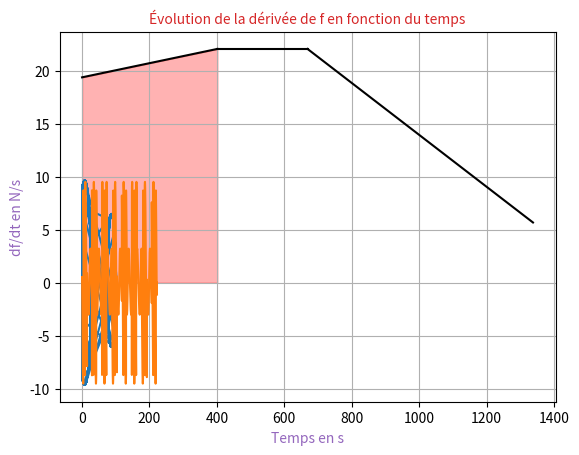

This chart was generated by the following Python code: (Note: this script raises an exception after producing the figure.)
#Figure 3.................................................................................

import matplotlib.pyplot as plt
import numpy as np

def fc_affine(x, a, b):
    return a * x + b

sigma_max = 22.05
sigma_final = 19.37
sigma_rest = 5.68
energy_total = 1337.5
energy_phi = 0.5 * energy_total
energy_critical = 0.3 * energy_total

range1 = np.linspace(0, energy_critical, 100)
range2 = np.linspace(energy_critical, energy_phi, 100)
range3 = np.linspace(energy_phi, energy_total, 100)

sigma1 = fc_affine(range1, (sigma_max - sigma_final) / energy_critical, sigma_final)
sigma2 = fc_affine(range2, 0, sigma_max)
sigma3 = fc_affine(range3, -(sigma_max - sigma_rest) / (energy_total - energy_phi),
                   sigma_rest + energy_total * (sigma_max - sigma_rest) / (energy_total - energy_phi))

plt.plot(range1, sigma1, color='k')
plt.plot(range2, sigma2, color='k')
plt.plot(range3, sigma3, color='k')

plt.ylabel('Puissance aérobie en W/kg', color='C4')
plt.xlabel("Énergie anaérobie restante en J/kg", color='C4')

plt.fill_between(range1, sigma1, where=(range1 >= 0) & (range1 <= energy_critical), color='red', alpha=0.3)

plt.title("Évolution de la puissance aérobie en fonction de l'énergie anaérobie restante", size=10, color='C3')
plt.grid()
plt.show()

# Figure 5 ...............................................................................

import numpy as np
import matplotlib.pyplot as plt

# Position function
def x(t, V0, A, w):
    return V0 * t - (A / w) * np.cos(w * t) + (A / w)

# Speed function
def v(t, V0, A, w):
    return V0 + A * np.sin(w * t)

# Force function
def f(A, w, V0, t, v):
    a = x(t, V0, A, w)
    if 0 <= a <= 1500:
        if (0 <= a < 100 or 200 <= a < 300 or 400 <= a < 500 or 600 <= a < 700 or
            800 <= a < 900 or 1000 <= a < 1100 or 1200 <= a < 1300 or 1400 <= a <= 1500):
            f_value = 81.3333 * A * w * np.cos(w * t) + 0.16856 * (v(t, V0, A, w) ** 2)
        else:
            f_value = np.sqrt(3.6725 * (v(t, V0, A, w) ** 4) +
                              (81.3333 * A * w * np.cos(w * t) + 0.16856 * (v(t, V0, A, w) ** 2)) ** 2)
    else:
        f_value = 0
    return abs(f_value)

# Derivative of f with respect to time
def deriveef(f, A, w, V0, delta_t, t, v):
    return (f(A, w, V0, t + delta_t, v) - f(A, w, V0, t, v)) / delta_t

# Parameters
V0 = 6.760500678882389
A = 0.47323504752192025
w = 0.5000000000000093
T = 221.64651651000005
delta_t = 0.0000001

t_values = np.linspace(0, T, 100000)

# Compute force and its derivative
f_values = np.array([f(A, w, V0, t, v) for t in t_values])
df_dt_values = np.array([deriveef(f, A, w, V0, delta_t, t, v) for t in t_values])

# Plot
plt.plot(f_values, df_dt_values)
plt.xlabel("f(t) en N")
plt.ylabel("df/dt en N/s")
plt.title("Courbe de la dérivée de f en fonction de f")
plt.grid(True)
plt.show()

#Figure 4, 5 & 6..........................................................................

import matplotlib.pyplot as plt
import math
import numpy as np

def eta(t, A, w):
    cn = 4
    if math.cos(w * t) > 0:
        eta = 0
    else:
        eta = cn * (A**2) * (w**2) * (np.cos(w * t))**2
    return eta

def x(t, V0, A, w):
    return V0 * t - (A / w) * np.cos(w * t) + (A / w)

def v(t, V0, A, w):
    return V0 + A * np.sin(w * t)

def f(A, V0, t, w):
    a = x(t, V0, A, w)
    if (0 <= a <= 1500):
        if 0 <= a < 100 or 200 <= a < 300 or 400 <= a < 500 or 600 <= a < 700 or 800 <= a < 900 \
            or 1000 <= a < 1100 or 1200 <= a < 1300 or 1400 <= a < 1500:
            f = 81.3333 * A * w * np.cos(w * t) + 0.16856 * (v(t, V0, A, w)**2)
        else:
            f = (np.sqrt(3.6725 * (v(t, V0, A, w)**4) +
                         (81.3333 * A * w * np.cos(w * t) + 0.16856 * (v(t, V0, A, w)**2))**2)) / 2
    else:
        f = 0
    return abs(f)

def derivative_f(A, V0, delta_t, t, v):
    return (f(A, V0, t + delta_t, v) - f(A, V0, t, v)) / delta_t

delta_t = 10**(-8)
V0 = 6.764650588808889
A = 0.4723350215209585
w = 0.4973095108162272
T = 221.64516551008255

t = [0.01 * i for i in range(int(100 * T))]
L = [derivative_f(A, V0, delta_t, t[i], w) for i in range(int(100 * T))]

plt.plot(t, L)
# → each time I change this line to display the corresponding curve

plt.xlabel("Temps en s")
#Time in seconds

plt.ylabel("df/dt en N/s")
# → "df/dt in N/s"

plt.title("Évolution de la dérivée de f en fonction du temps", size=10, color='C3')
#Evolution of the derivative of f as a function of time

plt.show()

# Slide 16 ...............................................................................

import numpy as np
import math
from scipy.optimize import minimize, NonlinearConstraint
import matplotlib.pyplot as plt

def v(t, V0, A, w):  # la vitesse à l’instant t → speed at time t
    return V0 + A * np.sin(w * t)

def f(A, V0, t, w):
    # absolute value of propulsive force at time t
    a = V0 * t + (A / w) * np.cos(w * t) - (A / w)
    if (0 <= a <= 1500):  # primitive of v(t) for circular paths
        if 0 <= a < 100 or 200 <= a < 300 or 400 <= a < 500 or 600 <= a < 700 or 800 <= a < 900 or 1000 <= a < 1100 or 1200 <= a < 1300 or 1400 <= a <= 1500:
            return abs(81.3333 * A * w * np.cos(w * t) + 0.16856 * (v(t, V0, A, w)**2))
        else:
            return abs((np.sqrt(3.6725 * (v(t, V0, A, w)**4) + (81.3333 * A * w * np.cos(w * t) + 0.16856 * (v(t, V0, A, w)**2))**2)) / 2)
    else:  # pour t<0 et t>T → for t<0 and t>T
        return 0

def sigma(e):  # aerobic power
    if (0 <= e < 401.25):
        return 19.37 + 0.066679 * e
    elif (401.25 <= e <= 668.75):
        return 22.05
    elif (668.75 < e <= 1337.5):
        return -0.024479 * e + 39.37
    else:
        return 5.691577  # sigma assumed continuous and constant outside study range

def eta(A, w, t):  # recovery term
    cn = 4
    if np.cos(w * t) > 0:
        return 0
    else:
        return cn * (A**2) * (w**2) * (np.cos(w * t))**2

def e(sigma, eta, f, v, A, w, T):  # anaerobic power
    e0 = 1337.5
    m = 61
    temps = np.linspace(0, T, 10000)
    delta_t = T / 100
    e_values = np.zeros(len(temps)+1)
    e_values[0] = e0
    for i in range(0, len(temps)):
        e_values[i+1] = e_values[i] + delta_t * (sigma(e_values[i]) - f(A, V0, temps[i], w) * v(temps[i], V0, A, w) - eta(A, w, temps[i])) / m
    return temps, e_values

def deriveef(f, A, V0, delta_t, t, v):
    # Rate of increase of force at time t
    return (f(A, V0, t + delta_t, v) - f(A, V0, t, v)) / delta_t

# --------------------------
# Main Program
# --------------------------

def objective(x):
    V0, A, w, T = x
    return T

def constraint1(x):  # A > 0
    V0, A, w, T = x
    return A

def constraint2(x):  # V0 > A
    V0, A, w, T = x
    return V0 - A

def constraint3(x):  # V0 > 0
    V0, A, w, T = x
    return V0

def constraint4(x):  # b = 1500 → V0 * T + (A / w) * np.cos(w * T) + (A / w)
    V0, A, w, T = x
    b = V0 * T + (A / w) * np.cos(w * T) + (A / w)
    return b - 1500

def constraint5(x):  # T > 0
    V0, A, w, T = x
    return T

def constraint6(x, sigma, eta, f, v):  # e(t) > 0 pour tout t tq 0 <= t <= T
    V0, A, w, T = x
    _, e_values = e(sigma, eta, f, v, A, w, T)
    return np.min(e_values)

def fliste(A, V0, v, f, T):
    t_values = np.linspace(0, T, 100)
    f_values = []
    for t in t_values:
        f_values.append(f(A, V0, t, v))
    return f_values

def constraint7(x, f, v):  # f(t) < 578.6
    V0, A, w, T = x
    f_values = fliste(A, V0, v, f, T)
    return 578.6 - np.max(f_values)

def constraint8(x, delta_t, v):  # df/dt < 186.3
    V0, A, w, T = x
    t_values = np.linspace(0, T, 10000)
    f_values = [deriveef(f, A, V0, delta_t, t, v) for t in t_values]
    return 186.3 - np.max(f_values)

x0 = [7.1, 1.0, 200.1, 1.0]  # [V0, A, w, T]

constraints = [
    {'type': 'ineq', 'fun': constraint1},
    {'type': 'ineq', 'fun': constraint2},
    {'type': 'ineq', 'fun': constraint3},
    {'type': 'ineq', 'fun': constraint4},
    {'type': 'ineq', 'fun': constraint5},
    NonlinearConstraint(lambda x: constraint6(x, sigma, eta, f, v), 0, np.inf),
    NonlinearConstraint(lambda x: constraint7(x, f, v), 0, np.inf),
    NonlinearConstraint(lambda x: constraint8(x, 1e-3, v), 0, np.inf)
]

result = minimize(objective, x0, constraints=constraints, method='SLSQP')

print("Résultat de l’optimisation :")
print("V0 =", result.x[0])
print("A =", result.x[1])
print("w =", result.x[2])
print("T =", result.x[3])

#Figure 7 ................................................................................

import numpy as np
import math
import matplotlib.pyplot as plt
from scipy.optimize import minimize, NonlinearConstraint

def sigma(e):  # aerobic power
    if (0 <= e <= 1337):
        if (0 <= e <= 401.25):
            sigma = 19.37 + 0.066679 * e
        elif (401.25 < e <= 668.75):
            sigma = 22.05
        else:
            sigma = 38.42 - 0.024479 * e
    elif (e < 0):
        sigma = 19.37  # constant outside study interval
    else:
        sigma = 5.691577  # constant outside study interval
    return sigma

def v(t, V0, A, w):
    return V0 + A * np.sin(w * t)

def x(t, V0, A, w):
    return V0 * t + (A / w) * np.cos(w * t) - (A / w)

# Define 6 force functions f1 to f6 with different z values (correspond to % effort)

def f_generic(A, w, V0, t, v, z):
    a = x(t, V0, A, w)
    if (0 <= a <= 1500):
        if 0 <= a < 100 or 200 <= a < 300 or 400 <= a < 500 or 600 <= a < 700 or \
           800 <= a < 900 or 1000 <= a < 1100 or 1200 <= a < 1300 or 1400 <= a < 1500:
            f = (81.3333 * A * w * np.cos(w * t) + 0.16856 * (v(t, V0, A, w)**2)) * z
        else:
            f = np.sqrt(3.6725 * (v(t, V0, A, w)**4) +
                        (z * (81.3333 * A * w * np.cos(w * t) + 0.16856 * (v(t, V0, A, w)**2)))**2)
    else:
        f = 0
    return abs(f)

def f1(A, w, V0, t, v): return f_generic(A, w, V0, t, v, z=1.0)      # 100%
def f2(A, w, V0, t, v): return f_generic(A, w, V0, t, v, z=0.92)     # 92%
def f3(A, w, V0, t, v): return f_generic(A, w, V0, t, v, z=0.85)     # 85%
def f4(A, w, V0, t, v): return f_generic(A, w, V0, t, v, z=0.95)     # 95%
def f5(A, w, V0, t, v): return f_generic(A, w, V0, t, v, z=0.953125) # 95.31%
def f6(A, w, V0, t, v): return f_generic(A, w, V0, t, v, z=0.50)     # 50%

def eta(t, A, w):
    cn = 4
    if math.cos(w * t) > 0:
        return 0
    else:
        return cn * (A**2) * (w**2) * (np.cos(w * t))**2

def e(sigma, eta, f, v, V0, A, w, T):
    e0 = 1337
    m = 61
    temps = np.linspace(0, T, 10000)
    delta_t = T / 10000
    e_values = np.zeros(len(temps) + 1)
    e_values[0] = e0
    r = 1  # scaling factor

    for i in range(len(temps)):
        e_values[i+1] = e_values[i] + delta_t * (
            sigma(e_values[i]) + eta(temps[i], A, w) - r * f(A, w, V0, temps[i], v) * v(temps[i], V0, A, w)
        ) / m

    return temps, e_values[:-1]  # drop last to match time length

# --- Main parameters
V0 = 6.756005867882389
A = 0.47233504752192025
w = 0.5000000000000093
T = 221.64651651000005

# --- Plotting
plt.xlabel("Temps en (T/10000)s")
plt.ylabel("e(t) en W/kg")
plt.title("Évolution de la puissance massique anaérobie en fonction du temps", size=10, color='C3')

plt.plot(*e(sigma, eta, f6, v, V0, A, w, T), label='50%')
plt.plot(*e(sigma, eta, f3, v, V0, A, w, T), label='85%')
plt.plot(*e(sigma, eta, f2, v, V0, A, w, T), label='92%')
plt.plot(*e(sigma, eta, f4, v, V0, A, w, T), label='95%')
plt.plot(*e(sigma, eta, f5, v, V0, A, w, T), label='95.31%')
plt.plot(*e(sigma, eta, f1, v, V0, A, w, T), label='100%')

plt.legend()
plt.show()

#Figure 8 ................................................................................

import numpy as np
import matplotlib.pyplot as plt

# Parameters
V0 = 6.756005867882389
A = 0.47323504752192025
w = 0.5000000000000093
T = 221.64651651000005

# Position function
def x(t, V0, A, w):
    return V0 * t - (A / w) * np.cos(w * t) + (A / w)

# Experimental time and position data
t1 = [0, 26.23, 56.89, 89.38, 119.65, 151.17, 182.92, 213.42, 232.91]
x1 = [0, 200, 400, 600, 800, 1000, 1200, 1400, 1500]

time_uncertainty = 0.0058  # ± uncertainty on time

# Time and model-generated position data
t2 = np.linspace(0, T, 1000)
x2 = [x(t2[i], V0, A, w) for i in range(len(t2))]

# Plotting
plt.errorbar(t1, x1, xerr=time_uncertainty, fmt='o', color='red', capsize=5,
             capthick=1, ecolor='black', elinewidth=1, label="expérience")
plt.plot(t2, x2, label="modèle")

plt.axhline(y=1500, color='blue', linestyle='--', label='x=1500m')
plt.scatter([T], [1500], color='blue', zorder=5)

plt.legend()
plt.title("Position du coureur en fonction du temps")  # Runner's position vs. time
plt.xlabel("Temps (s)")  # Time (s)
plt.ylabel("Position (m)")  # Position (m)
plt.grid(True)
plt.show()

